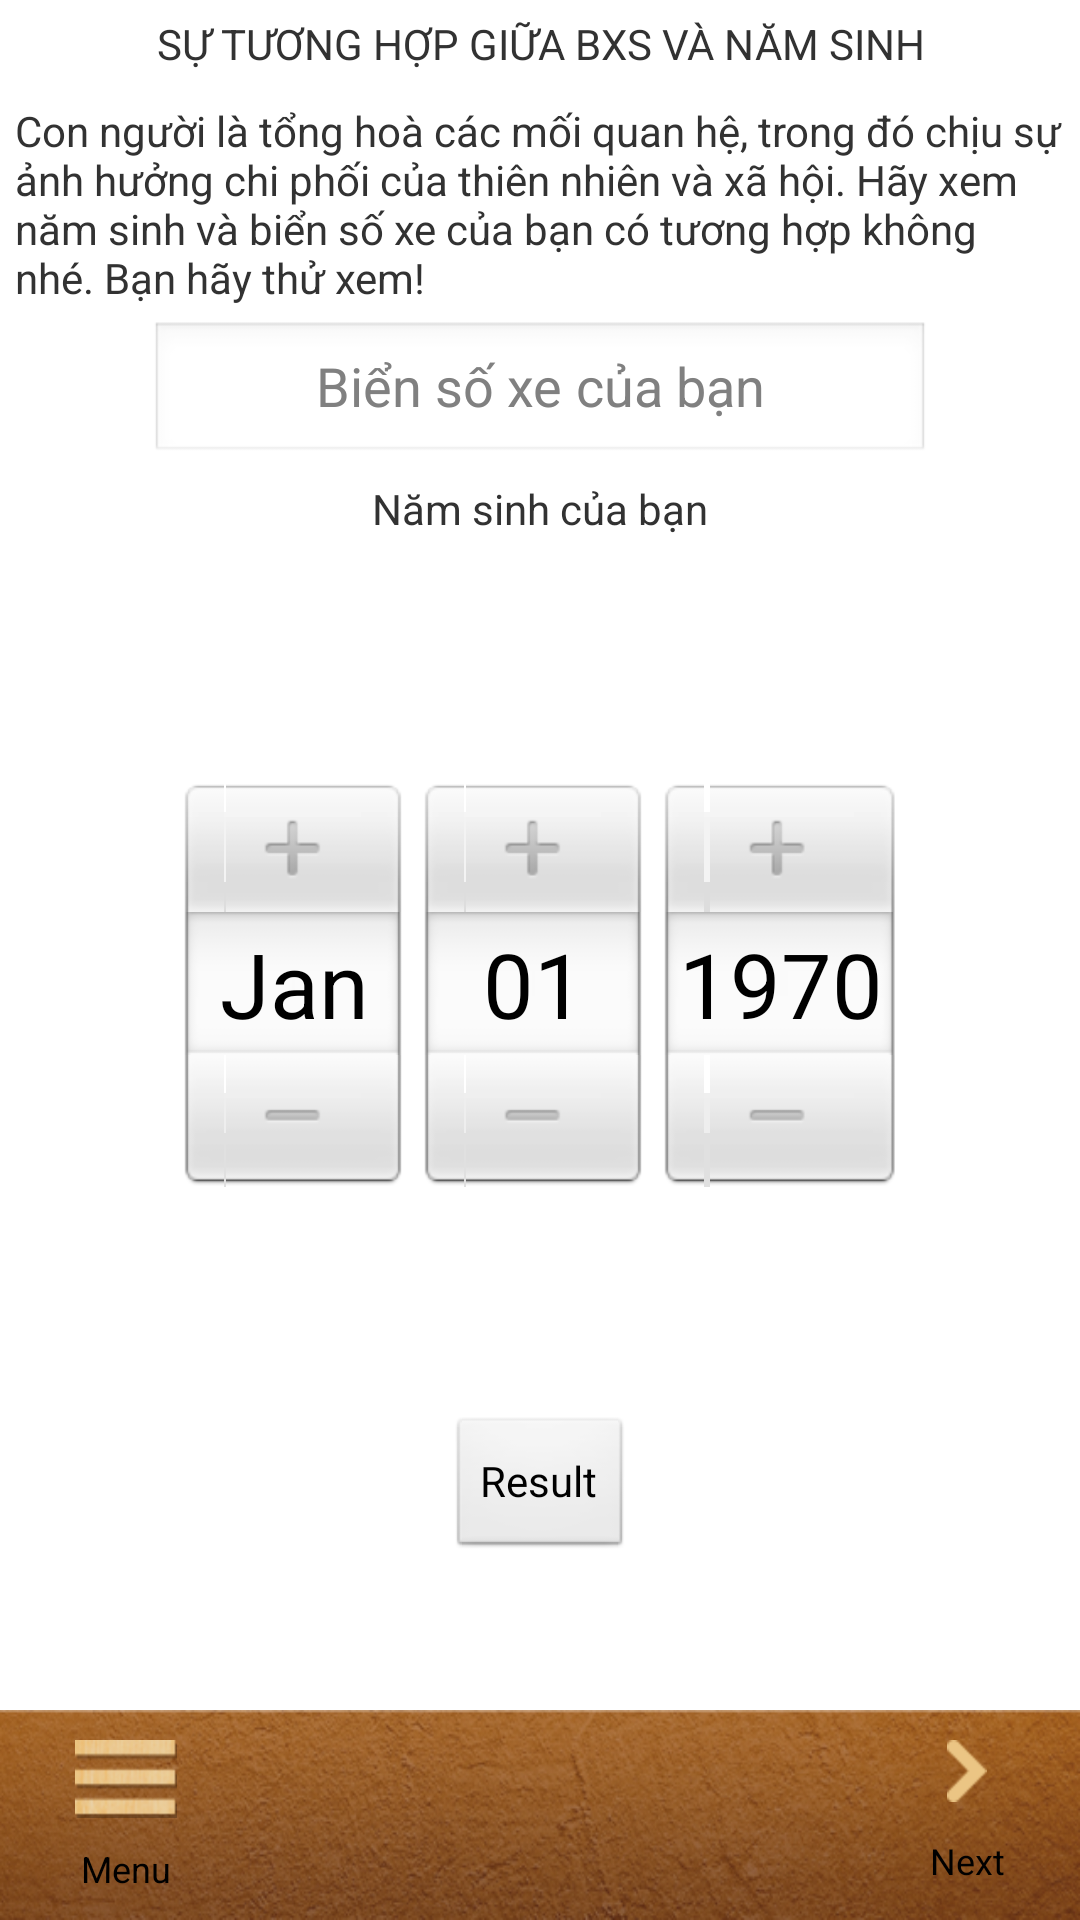

Layout XML and referenced resources for this Android screen:
<!-- AndroidManifest.xml: application theme AppTheme -->
<!-- res/layout/compatibility01_layout.xml -->
<?xml version="1.0" encoding="utf-8"?>
<LinearLayout xmlns:android="http://schemas.android.com/apk/res/android"
    android:layout_width="match_parent"
    android:layout_height="match_parent"
    android:orientation="vertical" >

    <TextView
        android:id="@+id/compatibility01_title"
        android:layout_width="match_parent"
        android:layout_height="wrap_content"
        android:gravity="center"
        android:padding="5dp"
        android:text="@string/compatibility01_title_txt" />
    

    <TextView
        android:id="@+id/compatibility01_instruction"
        android:layout_width="match_parent"
        android:layout_height="wrap_content"
        android:padding="5dp"
        android:text="@string/compatibility01_instruction_txt" />
    <EditText android:id="@+id/car_number_editText"
        android:layout_width="match_parent"
        android:layout_height="wrap_content"
        android:singleLine="true"
        android:layout_marginLeft="50dp"
        android:layout_marginRight="50dp"
        android:inputType="numberSigned"
        android:gravity="center"
        android:hint="@string/enter_your_car_number_txt"
        />
    <TextView
        android:layout_width="match_parent"
        android:layout_height="wrap_content"
        android:padding="5dp"
        android:gravity="center"
        android:text="@string/your_birthday_text" />
    <DatePicker
        android:id="@+id/compatibility01_datePicker"
        android:layout_width="match_parent"
        android:layout_height="0dip"
        android:layout_gravity="center"
        android:layout_weight="1"
        android:calendarViewShown="false" />
    <Button
        android:id="@+id/compatibility01_btnResult"
        android:layout_width="wrap_content"
        android:layout_height="wrap_content"
        android:layout_gravity="center"
        android:layout_marginBottom="50dp"
        android:text="Result" />

    <include layout="@layout/main_menu" >
    </include>

</LinearLayout>
<!-- res/layout/main_menu.xml (included above) -->
<?xml version="1.0" encoding="utf-8"?>
<LinearLayout xmlns:android="http://schemas.android.com/apk/res/android"
    android:layout_width="match_parent"
    android:layout_height="@dimen/main_menu_height"
    android:background="@drawable/bar_menu"
    android:orientation="horizontal" >

    <Button
        android:id="@+id/btn_menu_main"
        android:layout_width="wrap_content"
        android:layout_height="match_parent"
        android:layout_weight="1"
        android:background="@android:color/transparent"
        android:drawableTop="@drawable/icon_danhmuc"
        android:paddingTop="10dp"
        android:layout_gravity="center_vertical"
        android:text="Menu"
        android:textSize="12sp" />

    <LinearLayout
        android:layout_width="0dip"
        android:layout_height="match_parent"
        android:layout_weight="4" >

        <android.support.v4.view.ViewPager
            android:id="@+id/menuPager"
            android:layout_width="match_parent"
            android:layout_height="match_parent" />
    </LinearLayout>

    <Button
        android:id="@+id/btn_menu_control"
        android:layout_width="wrap_content"
        android:layout_height="match_parent"
        android:layout_weight="1"
        android:drawableTop="@drawable/icon_arrow"
        android:paddingTop="10dp"
        android:textSize="12sp"
        android:layout_gravity="center_vertical"
        android:background="@android:color/transparent"
        android:text="Next" />

</LinearLayout>
<!-- resources referenced by this layout -->
<resources>
  <dimen name="main_menu_height">70dp</dimen>
  <!-- drawable bar_menu: png bitmap (drawable-hdpi, 107663 bytes) -->
  <!-- drawable icon_arrow: png bitmap (drawable-hdpi, 1322 bytes) -->
  <!-- drawable icon_danhmuc: png bitmap (drawable-hdpi, 3960 bytes) -->
  <string name="compatibility01_instruction_txt">Con người là tổng hoà các mối quan hệ, trong đó chịu sự ảnh hưởng chi phối của thiên nhiên và xã hội. Hãy xem năm sinh và biển số xe của bạn có tương hợp không nhé. Bạn hãy thử xem! </string>
  <string name="compatibility01_title_txt">SỰ TƯƠNG HỢP GIỮA BXS VÀ NĂM SINH </string>
  <string name="enter_your_car_number_txt">Biển số xe của bạn </string>
  <string name="your_birthday_text"> Năm sinh của bạn</string>
  <style name="AppTheme" parent="AppBaseTheme">
          
      </style>
  <style name="AppBaseTheme" parent="android:Theme.Light">
          
      </style>
</resources>
